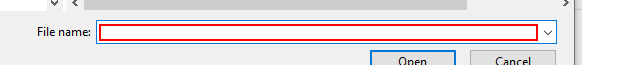
Task: Generate the sales report in a particular template format and convert it into pdf format
Workflow: Main

Step 1: type [item.ToString] into 'file path' in window 'Open' (wordtopdfconverterapp.exe)

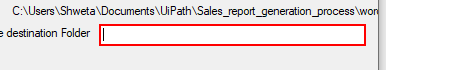
Step 2: type "C:\Users\Shweta\Documents\UiPath\Sales_report_generation_process\pdf file" into 'DestinationFolder' (wordtopdfconverterapp.exe)
